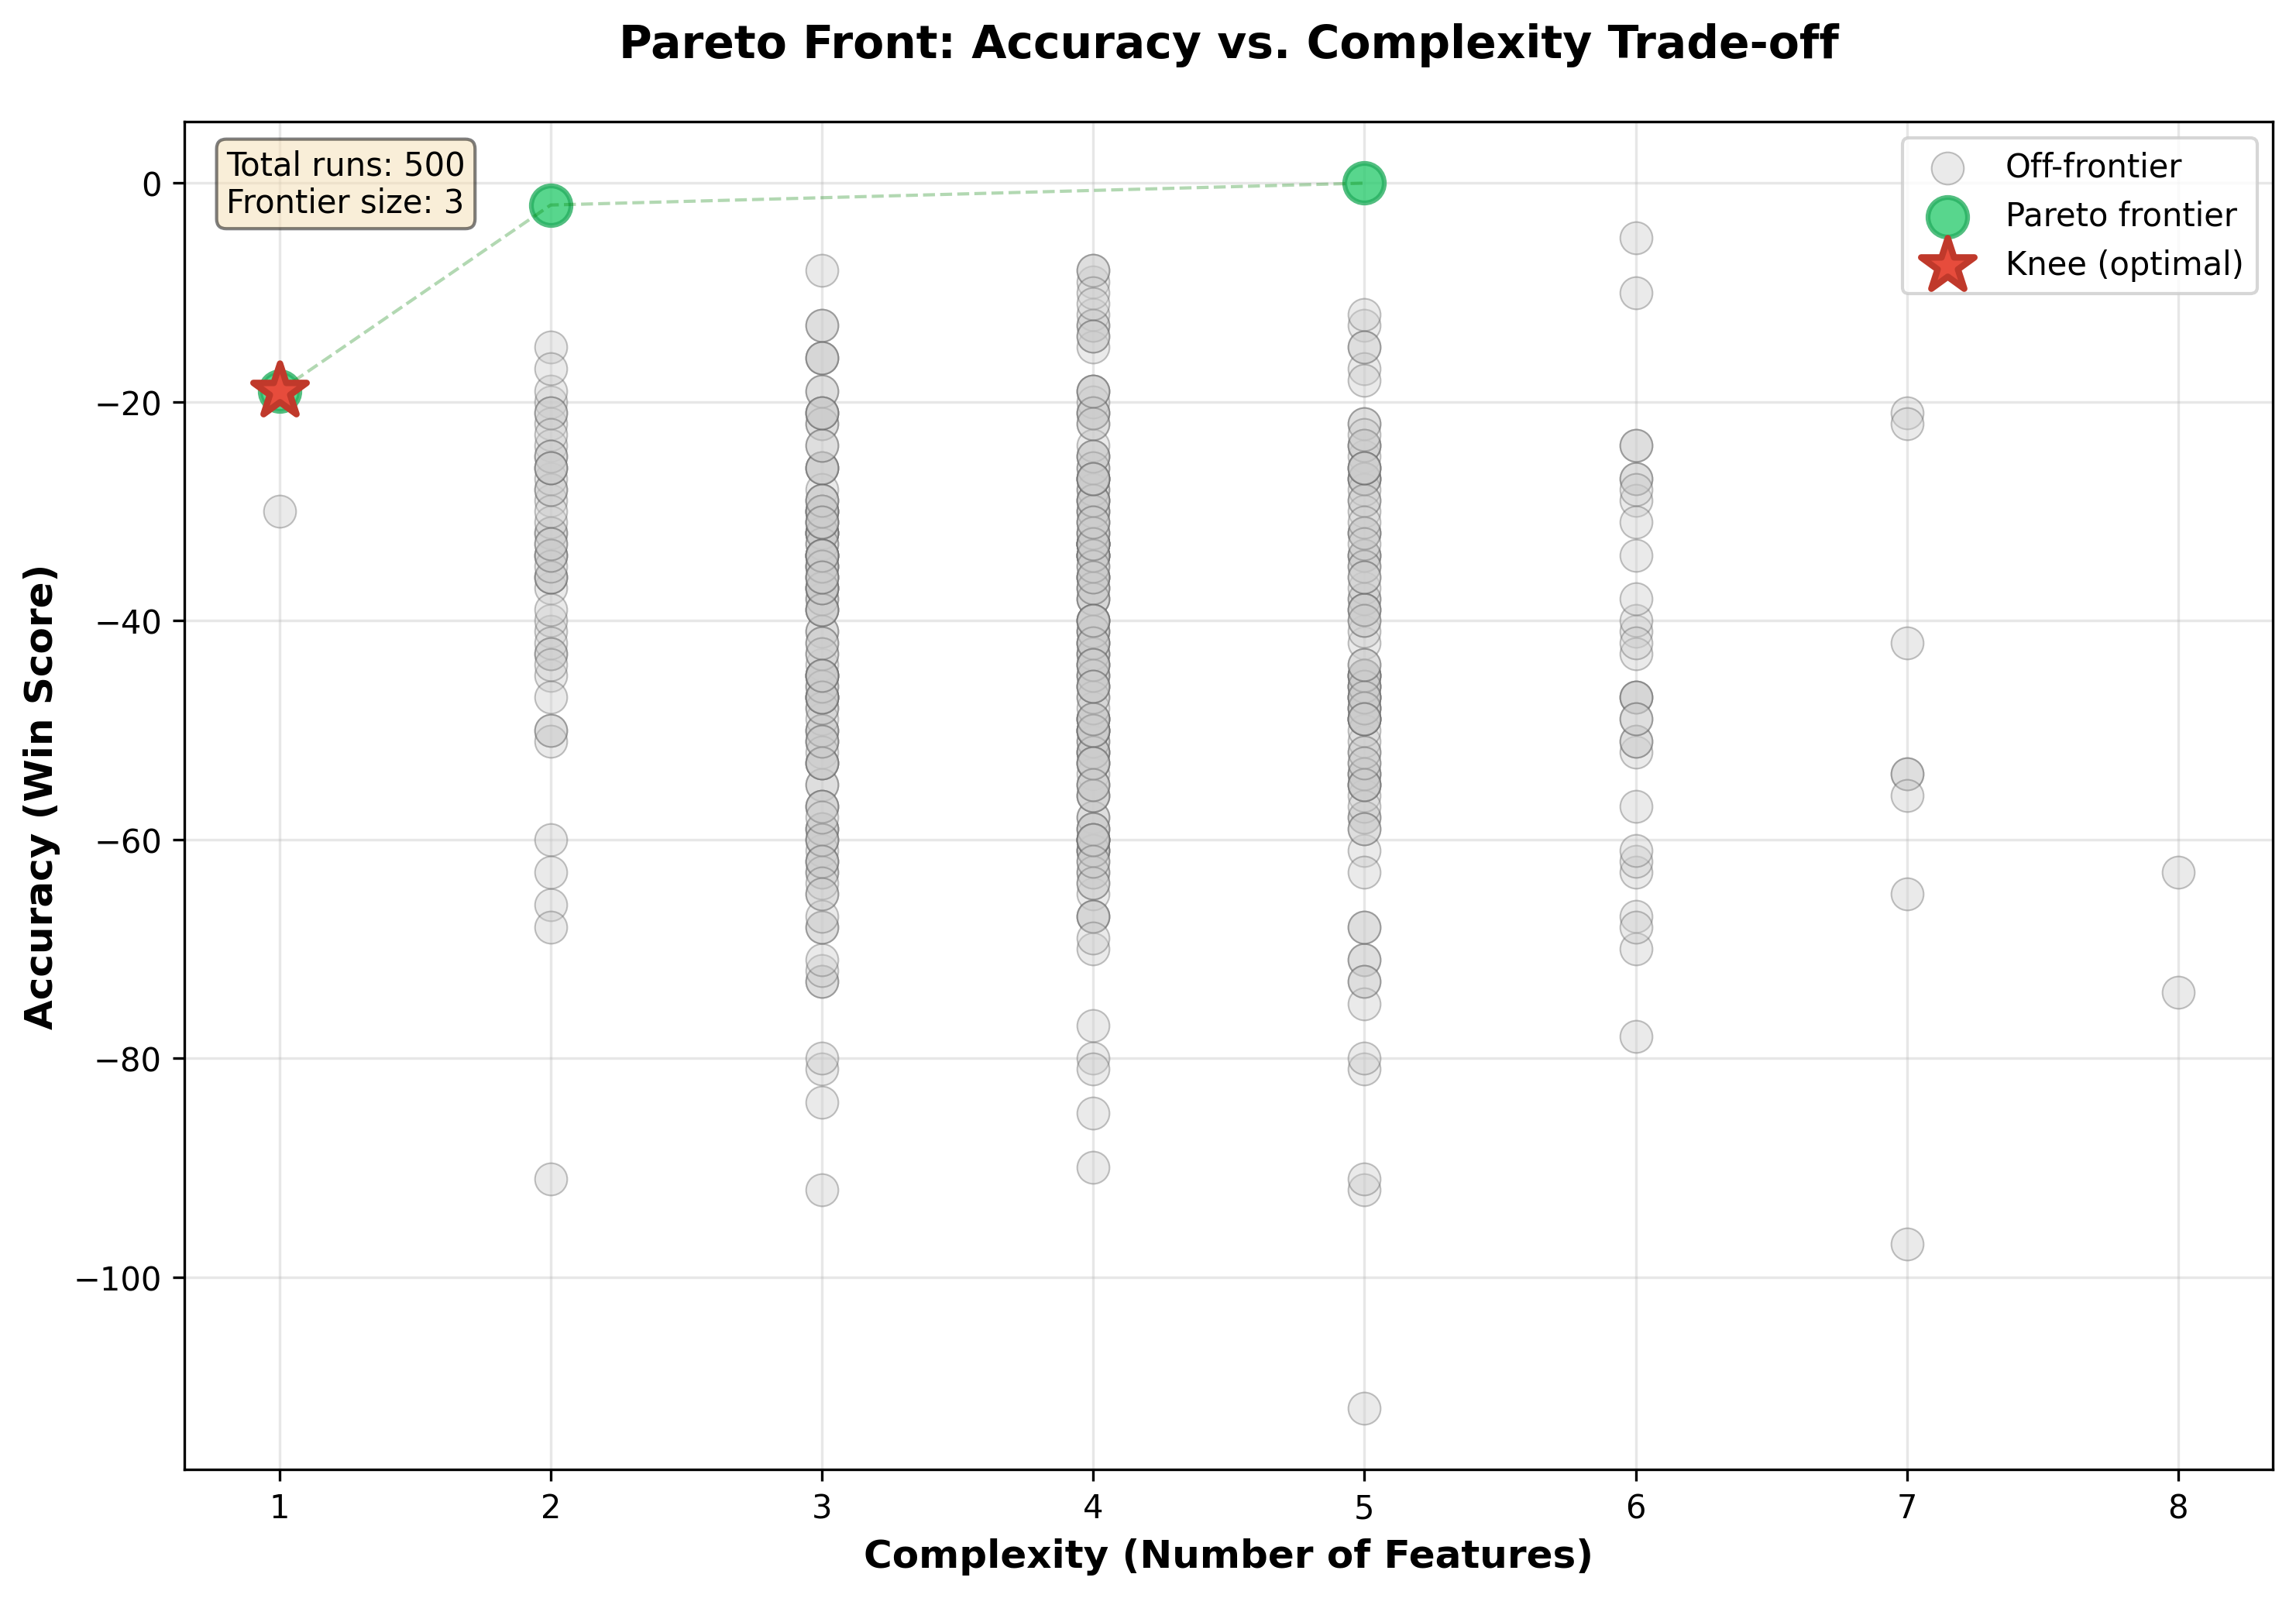

The data file committed next to this chart (first rows):
run_num, features, complexity, win, on_knee
446, attrition_Flag, gender, education_Level,…, 5, 0, False
108, education_Level, income_Category, 2, -2, False
417, income_Category, 1, -19, True
